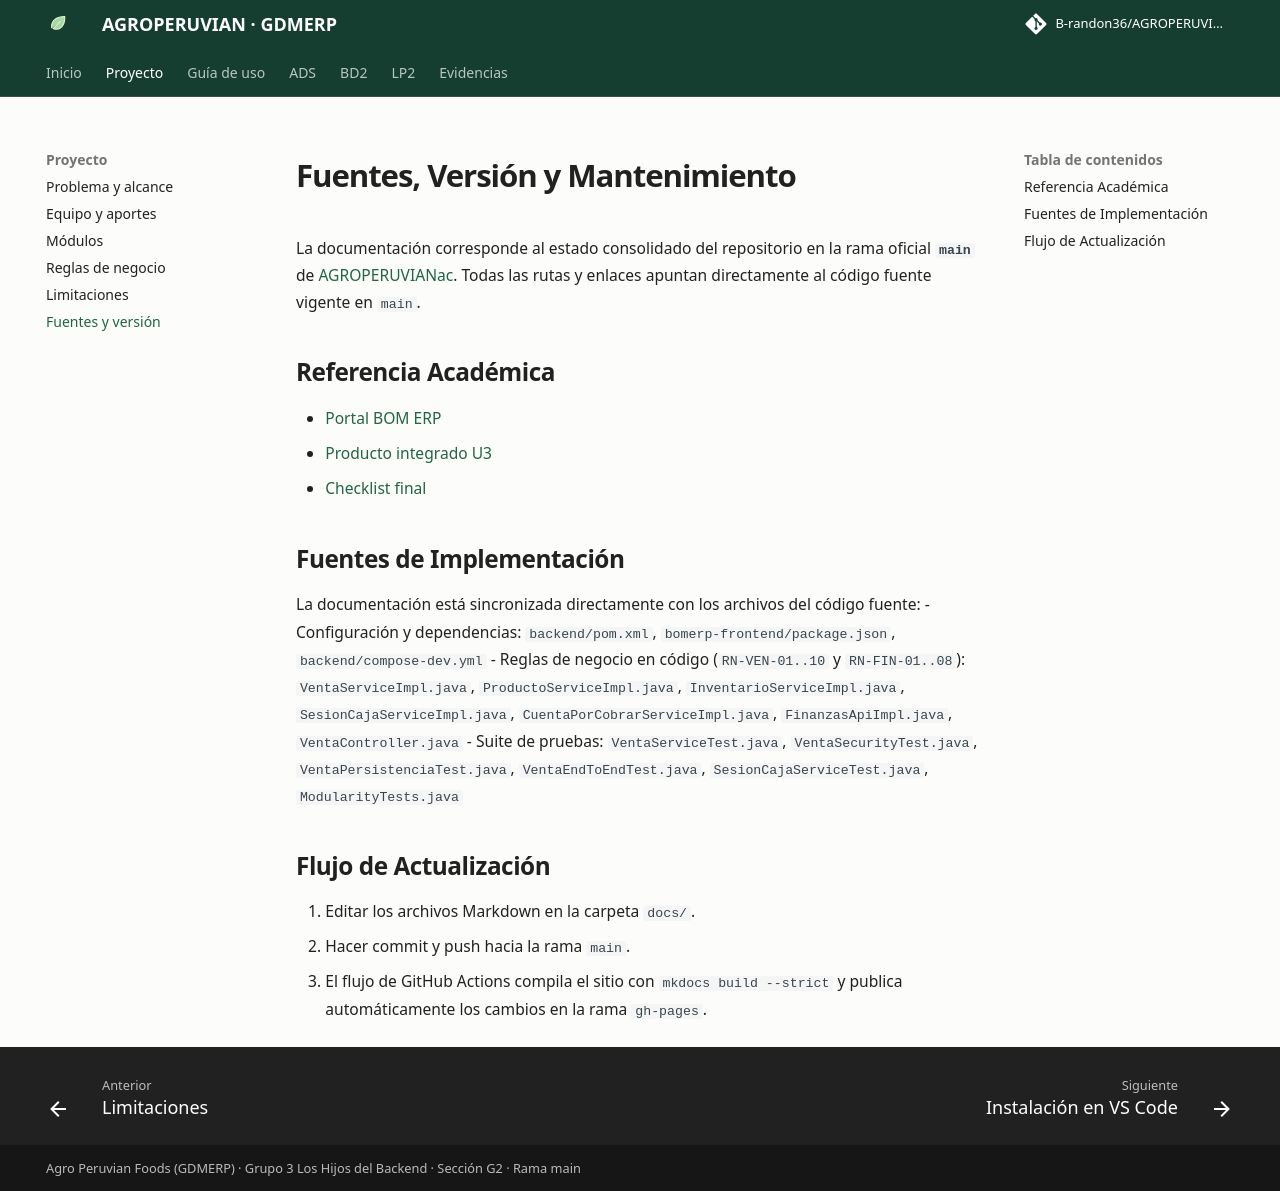

repository: B-randon36/AGROPERUVIANac · page: proyecto/fuentes.html · generator: mkdocs

# Fuentes, Versión y Mantenimiento

La documentación corresponde al estado consolidado del repositorio en la rama oficial **`main`** de [AGROPERUVIANac](https://github.com/B-randon36/AGROPERUVIANac). Todas las rutas y enlaces apuntan directamente al código fuente vigente en `main`.

## Referencia Académica

- [Portal BOM ERP](https://262ciclo4.github.io/bomerp/)
- [Producto integrado U3](https://262ciclo4.github.io/bomerp/proyecto-integrador/u3/)
- [Checklist final](https://262ciclo4.github.io/bomerp/proyecto-integrador/u3/checklist-final/)

## Fuentes de Implementación

La documentación está sincronizada directamente con los archivos del código fuente:
- Configuración y dependencias: `backend/pom.xml`, `bomerp-frontend/package.json`, `backend/compose-dev.yml`
- Reglas de negocio en código (`RN-VEN-01..10` y `RN-FIN-01..08`): `VentaServiceImpl.java`, `ProductoServiceImpl.java`, `InventarioServiceImpl.java`, `SesionCajaServiceImpl.java`, `CuentaPorCobrarServiceImpl.java`, `FinanzasApiImpl.java`, `VentaController.java`
- Suite de pruebas: `VentaServiceTest.java`, `VentaSecurityTest.java`, `VentaPersistenciaTest.java`, `VentaEndToEndTest.java`, `SesionCajaServiceTest.java`, `ModularityTests.java`

## Flujo de Actualización

1. Editar los archivos Markdown en la carpeta `docs/`.
2. Hacer commit y push hacia la rama `main`.
3. El flujo de GitHub Actions compila el sitio con `mkdocs build --strict` y publica automáticamente los cambios en la rama `gh-pages`.
